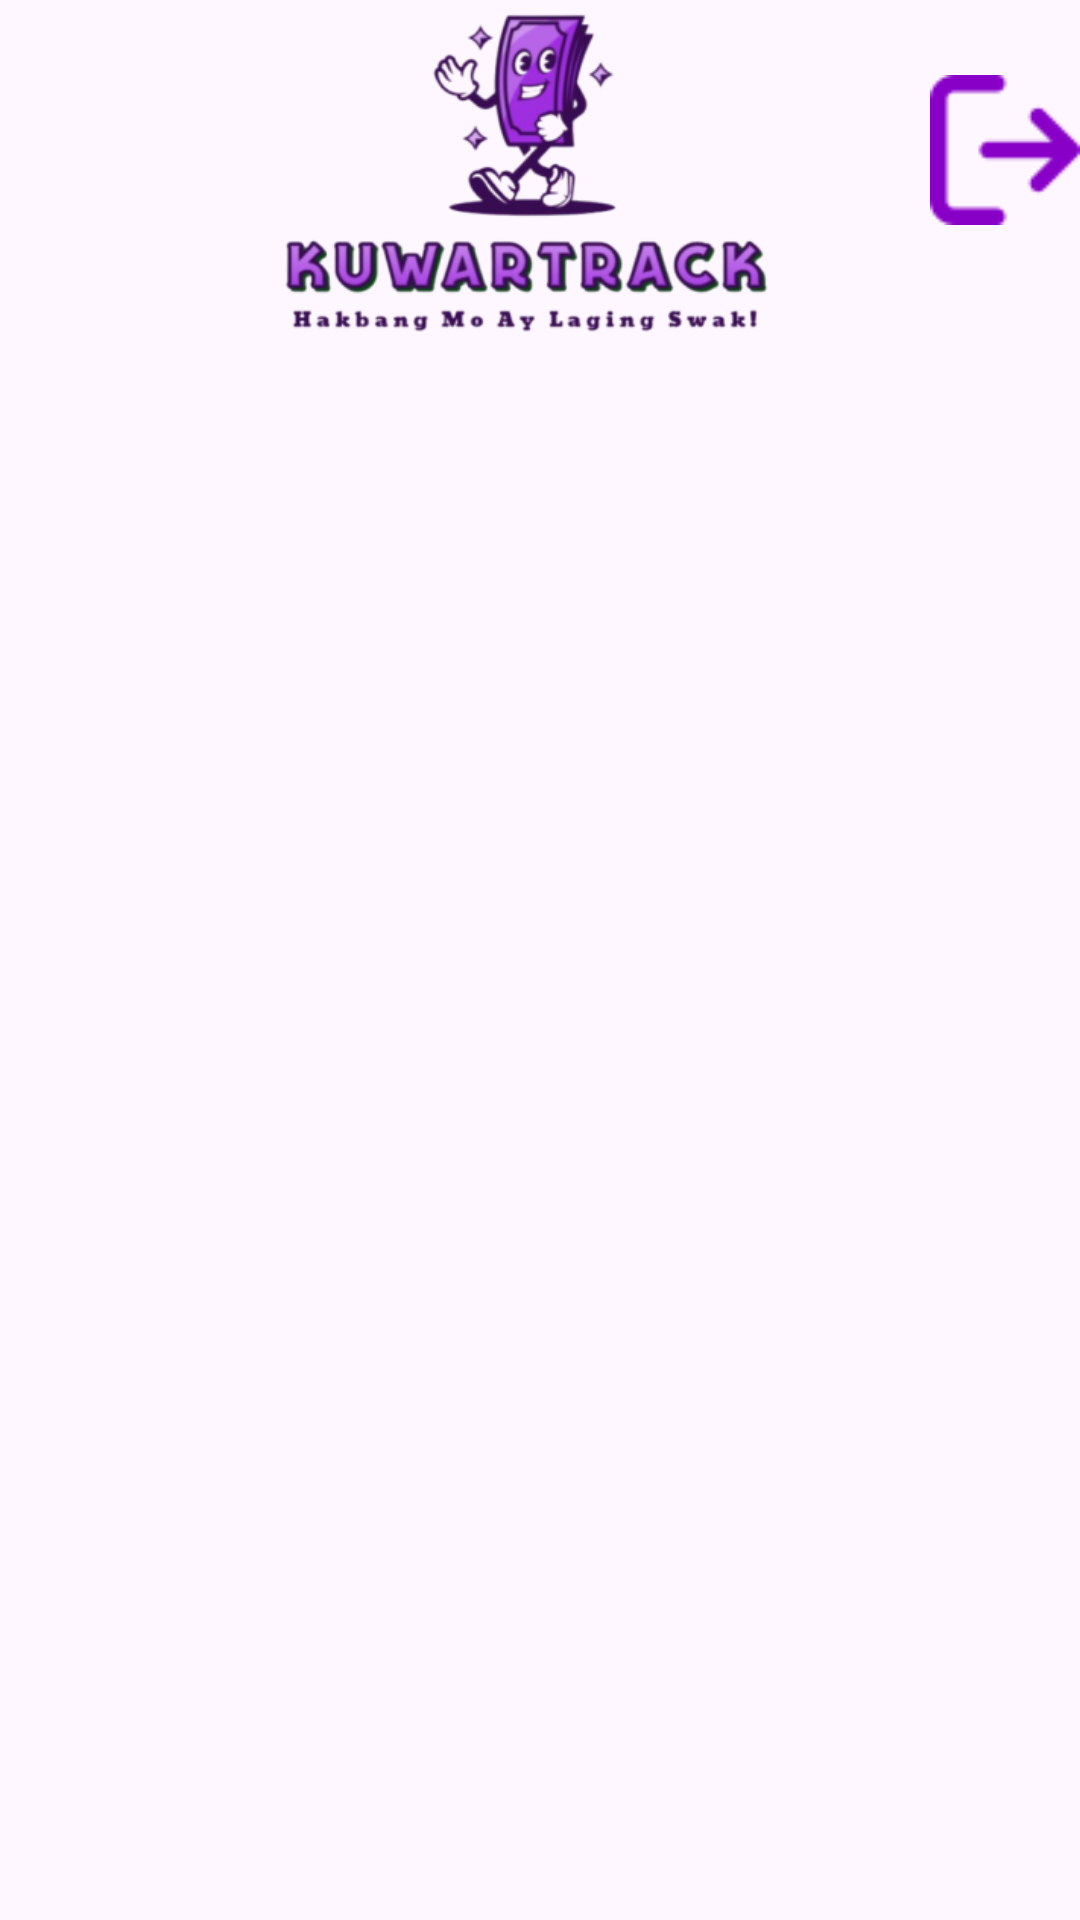

Write the Android layout XML for this screen, with the resource values it uses.
<!-- AndroidManifest.xml: application theme Theme.Kuwartrack -->
<!-- res/layout/activity_home.xml -->
<?xml version="1.0" encoding="utf-8"?>
<LinearLayout xmlns:android="http://schemas.android.com/apk/res/android"
    xmlns:app="http://schemas.android.com/apk/res-auto"
    xmlns:tools="http://schemas.android.com/tools"
    android:id="@+id/home"
    android:layout_width="match_parent"
    android:layout_height="match_parent"
    android:orientation="vertical"
    tools:context=".HomeActivity">

    <androidx.constraintlayout.widget.ConstraintLayout
        android:layout_width="match_parent"
        android:layout_height="match_parent">

        

        
        <ImageView
            android:id="@+id/image_center"
            android:layout_width="match_parent"
            android:layout_height="120dp"
            android:contentDescription="Center Image"
            android:src="@drawable/icon"
            app:layout_constraintEnd_toStartOf="@+id/image_right"
            app:layout_constraintHorizontal_bias="0.0"
            app:layout_constraintStart_toStartOf="parent"
            app:layout_constraintTop_toTopOf="parent" />

        <ImageView
            android:id="@+id/image_right"
            android:layout_width="50dp"
            android:layout_height="100dp"
            android:src="@drawable/logout"
            android:contentDescription="Right Image"
            app:layout_constraintTop_toTopOf="parent"
            app:layout_constraintEnd_toEndOf="parent" />

    </androidx.constraintlayout.widget.ConstraintLayout>



</LinearLayout>
<!-- resources referenced by this layout -->
<resources>
  <!-- drawable icon: png bitmap (drawable, 64767 bytes) -->
  <!-- drawable logout: png bitmap (drawable, 1019 bytes) -->
  <style name="Theme.Kuwartrack" parent="Base.Theme.Kuwartrack" />
  <style name="Base.Theme.Kuwartrack" parent="Theme.Material3.DayNight.NoActionBar">
          
          
      </style>
</resources>
